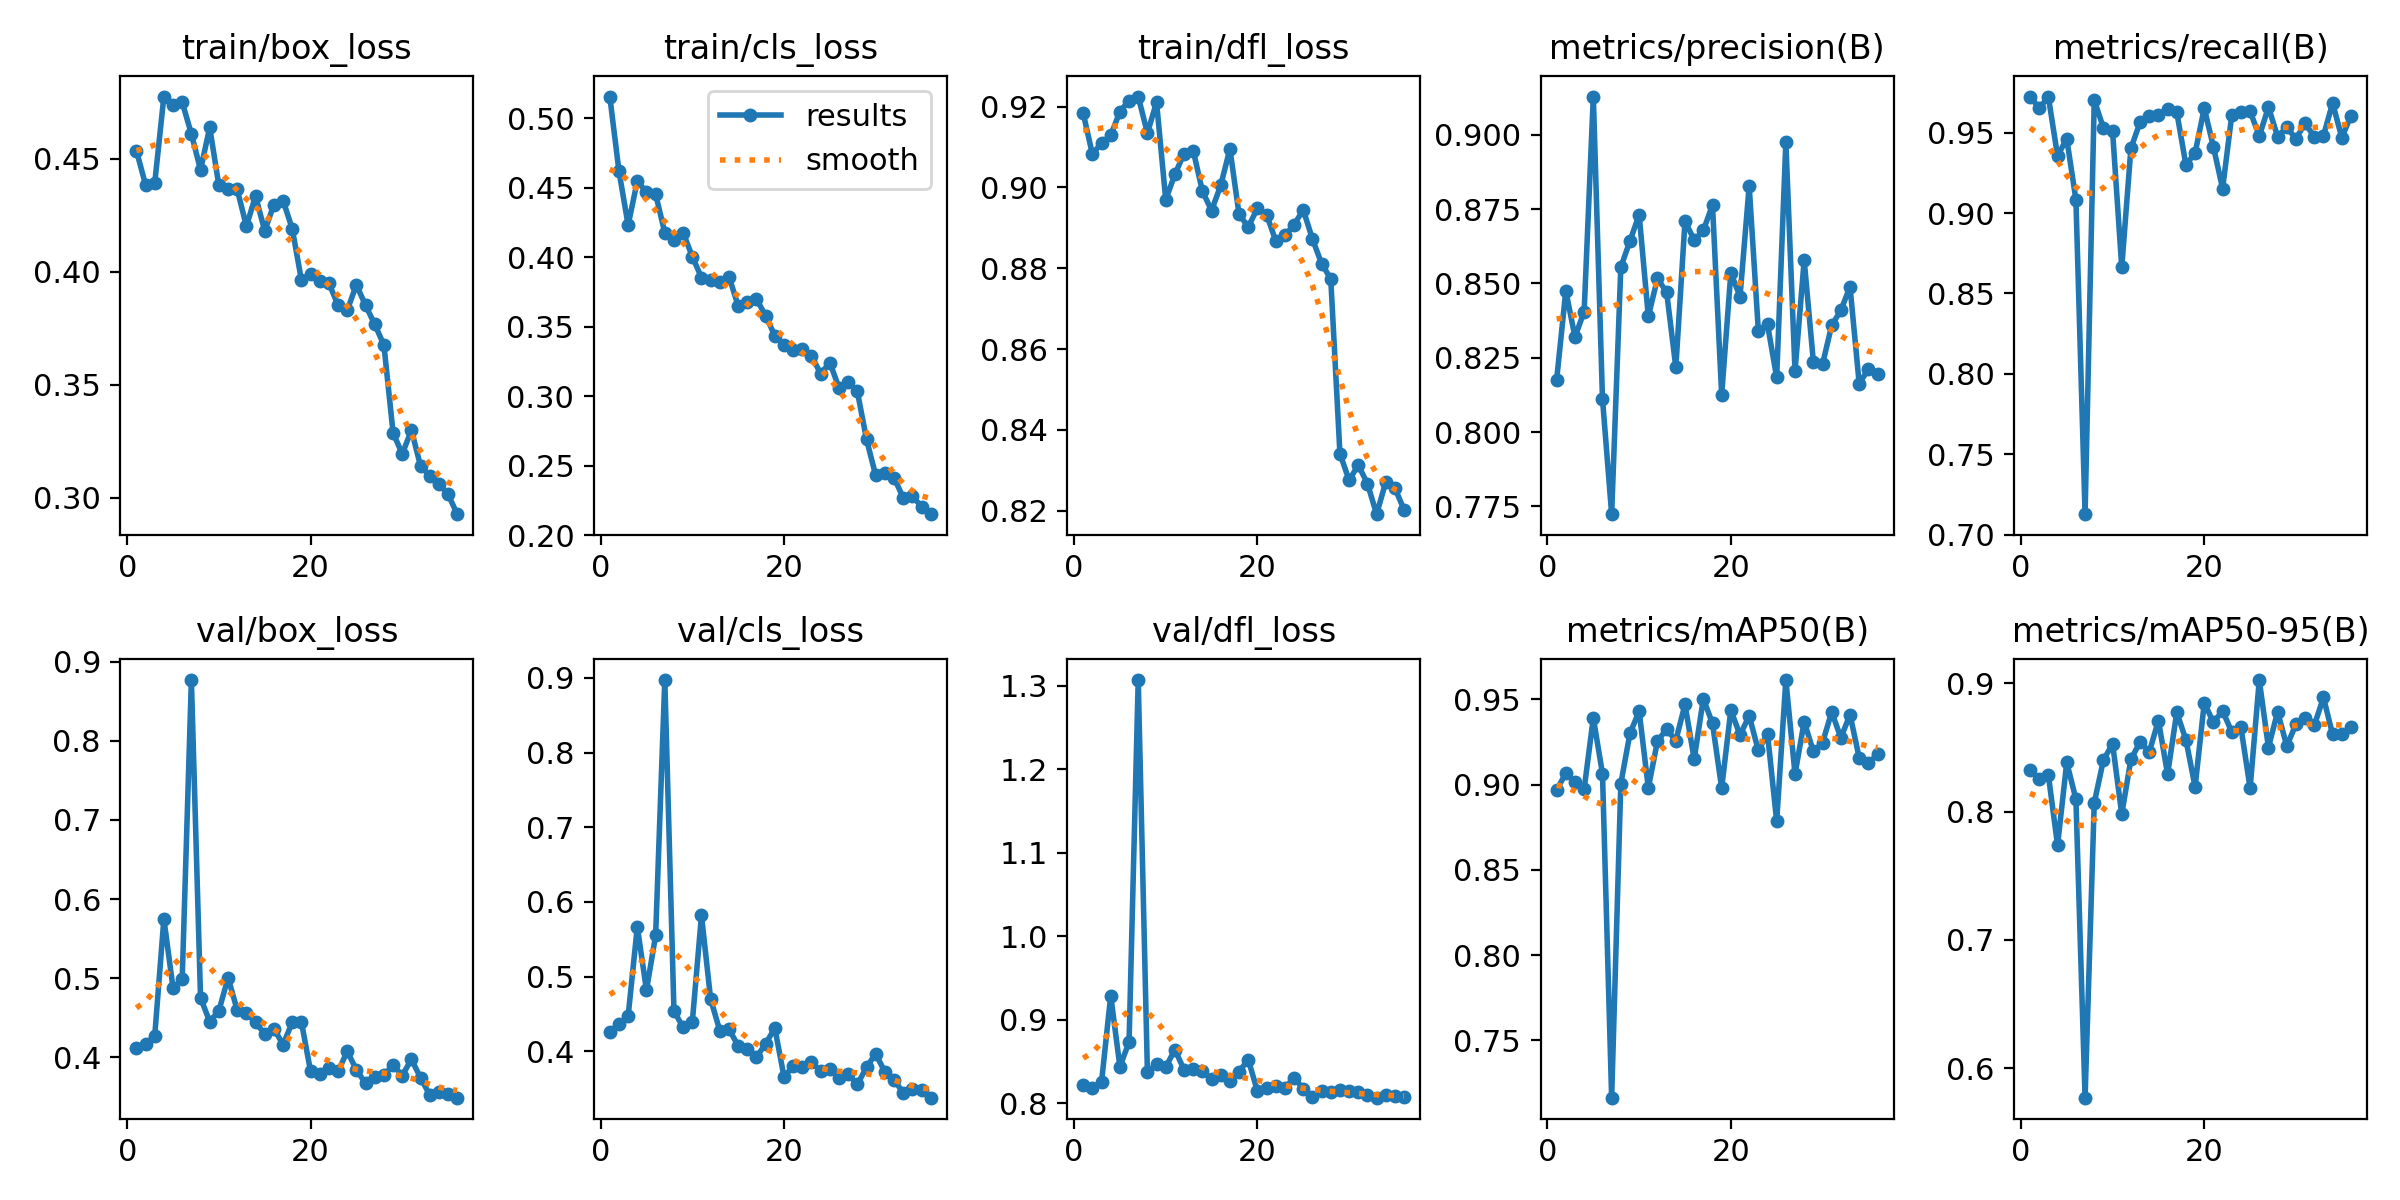

The table this chart was drawn from, first rows:
epoch, time, train/box_loss, train/cls_loss, train/dfl_loss, metrics/precision(B), metrics/recall(B), metrics/mAP50(B), metrics/mAP50-95(B), val/box_loss, val/cls_loss, val/dfl_loss, lr/pg0, lr/pg1, lr/pg2
1, 392.6, 0.4537, 0.5158, 0.9183, 0.8176, 0.9725, 0.8968, 0.8321, 0.4119, 0.4255, 0.8215, 0.0003858, 0.0003858, 0.0003858
2, 783.5, 0.4386, 0.4621, 0.9082, 0.8475, 0.9653, 0.9067, 0.8256, 0.4168, 0.4368, 0.8181, 0.0007655, 0.0007655, 0.0007655
3, 1174, 0.4392, 0.4232, 0.911, 0.832, 0.9722, 0.9014, 0.8283, 0.4268, 0.4472, 0.8256, 0.001124, 0.001124, 0.001124
4, 1566, 0.4776, 0.455, 0.9129, 0.8405, 0.9355, 0.8974, 0.7738, 0.5751, 0.5667, 0.9288, 0.001317, 0.001317, 0.001317
5, 1958, 0.474, 0.447, 0.9187, 0.9128, 0.9463, 0.9392, 0.8385, 0.4876, 0.482, 0.8439, 0.00128, 0.00128, 0.00128
6, 2350, 0.475, 0.4455, 0.9215, 0.8112, 0.9083, 0.9064, 0.8098, 0.4992, 0.5551, 0.8732, 0.001243, 0.001243, 0.001243
7, 2742, 0.461, 0.4177, 0.9225, 0.7724, 0.7127, 0.7164, 0.577, 0.8768, 0.8971, 1.307, 0.001206, 0.001206, 0.001206
8, 3133, 0.4451, 0.4128, 0.9134, 0.8554, 0.9703, 0.9006, 0.8068, 0.4753, 0.4539, 0.8376, 0.001168, 0.001168, 0.001168
9, 3525, 0.4639, 0.4178, 0.9211, 0.8643, 0.9529, 0.9302, 0.8402, 0.4452, 0.4321, 0.8467, 0.001131, 0.001131, 0.001131
10, 3918, 0.4382, 0.4005, 0.897, 0.8731, 0.9508, 0.9431, 0.8529, 0.4589, 0.4392, 0.8432, 0.001094, 0.001094, 0.001094
11, 4310, 0.4366, 0.3855, 0.9032, 0.8389, 0.8662, 0.8981, 0.7981, 0.5007, 0.5819, 0.8641, 0.001057, 0.001057, 0.001057
12, 4700, 0.4365, 0.3838, 0.9084, 0.8517, 0.9403, 0.9256, 0.8408, 0.4599, 0.4699, 0.84, 0.001019, 0.001019, 0.001019
13, 5093, 0.4202, 0.3826, 0.9091, 0.847, 0.9565, 0.9325, 0.8544, 0.4556, 0.4278, 0.8408, 0.0009822, 0.0009822, 0.0009822
14, 5483, 0.4335, 0.3861, 0.8991, 0.8218, 0.9607, 0.9259, 0.8465, 0.4445, 0.4295, 0.8387, 0.000945, 0.000945, 0.000945
15, 5875, 0.4181, 0.365, 0.8943, 0.8709, 0.9613, 0.9471, 0.8711, 0.4296, 0.4076, 0.8287, 0.0009078, 0.0009078, 0.0009078
16, 6267, 0.4298, 0.3675, 0.9005, 0.8646, 0.9645, 0.915, 0.8292, 0.4365, 0.4031, 0.8336, 0.0008706, 0.0008706, 0.0008706
17, 6660, 0.4315, 0.3699, 0.9095, 0.8678, 0.9628, 0.9504, 0.8775, 0.4161, 0.3922, 0.8271, 0.0008333, 0.0008333, 0.0008333
18, 7051, 0.4191, 0.358, 0.8933, 0.8764, 0.93, 0.9359, 0.856, 0.4442, 0.4102, 0.8379, 0.0007961, 0.0007961, 0.0007961
19, 7441, 0.3964, 0.3435, 0.8902, 0.8125, 0.9373, 0.898, 0.8194, 0.4449, 0.4311, 0.8522, 0.0007589, 0.0007589, 0.0007589
20, 7834, 0.3989, 0.3366, 0.8948, 0.8536, 0.9653, 0.9437, 0.8848, 0.3825, 0.3661, 0.8147, 0.0007216, 0.0007216, 0.0007216
21, 8225, 0.3959, 0.3333, 0.8933, 0.8455, 0.9412, 0.9292, 0.8697, 0.3784, 0.3797, 0.8186, 0.0006844, 0.0006844, 0.0006844
22, 8616, 0.3949, 0.3338, 0.8868, 0.8828, 0.9152, 0.9404, 0.8786, 0.3861, 0.3795, 0.8206, 0.0006472, 0.0006472, 0.0006472
23, 9008, 0.3853, 0.3292, 0.8882, 0.8341, 0.9608, 0.9201, 0.8621, 0.3822, 0.3856, 0.8182, 0.00061, 0.00061, 0.00061
24, 9400, 0.383, 0.3161, 0.8908, 0.8362, 0.9632, 0.9298, 0.8657, 0.4079, 0.3734, 0.8306, 0.0005727, 0.0005727, 0.0005727
25, 9792, 0.3943, 0.3242, 0.8945, 0.8184, 0.9633, 0.8785, 0.8184, 0.3842, 0.3765, 0.8173, 0.0005355, 0.0005355, 0.0005355
26, 10183, 0.3851, 0.306, 0.8872, 0.8974, 0.9479, 0.9614, 0.9026, 0.3672, 0.3648, 0.8072, 0.0004983, 0.0004983, 0.0004983
27, 10575, 0.3768, 0.31, 0.8812, 0.8205, 0.9659, 0.9062, 0.85, 0.375, 0.3695, 0.8144, 0.000461, 0.000461, 0.000461
28, 10966, 0.3676, 0.3034, 0.8774, 0.8578, 0.9476, 0.937, 0.8779, 0.3776, 0.3557, 0.813, 0.0004238, 0.0004238, 0.0004238
29, 11357, 0.3288, 0.269, 0.8342, 0.8237, 0.9533, 0.9196, 0.8512, 0.3901, 0.3786, 0.8159, 0.0003866, 0.0003866, 0.0003866
30, 11745, 0.3194, 0.243, 0.8276, 0.8228, 0.9463, 0.9246, 0.8682, 0.377, 0.3968, 0.8143, 0.0003494, 0.0003494, 0.0003494
31, 12133, 0.33, 0.2445, 0.8313, 0.8359, 0.9558, 0.9426, 0.8732, 0.3977, 0.3725, 0.813, 0.0003121, 0.0003121, 0.0003121
32, 12523, 0.314, 0.2412, 0.8267, 0.8409, 0.9474, 0.9275, 0.8673, 0.3741, 0.3619, 0.8099, 0.0002749, 0.0002749, 0.0002749
33, 12912, 0.3098, 0.227, 0.8192, 0.8488, 0.9481, 0.9411, 0.8891, 0.3526, 0.3447, 0.8066, 0.0002377, 0.0002377, 0.0002377
34, 13303, 0.3063, 0.2281, 0.8271, 0.8163, 0.9685, 0.9158, 0.8602, 0.3565, 0.3491, 0.8095, 0.0002004, 0.0002004, 0.0002004
35, 13693, 0.3015, 0.2205, 0.8256, 0.8212, 0.9469, 0.9126, 0.8603, 0.3541, 0.3484, 0.8085, 0.0001632, 0.0001632, 0.0001632
36, 14082, 0.2928, 0.215, 0.8202, 0.8195, 0.9605, 0.9178, 0.8664, 0.3492, 0.338, 0.8078, 0.000126, 0.000126, 0.000126
